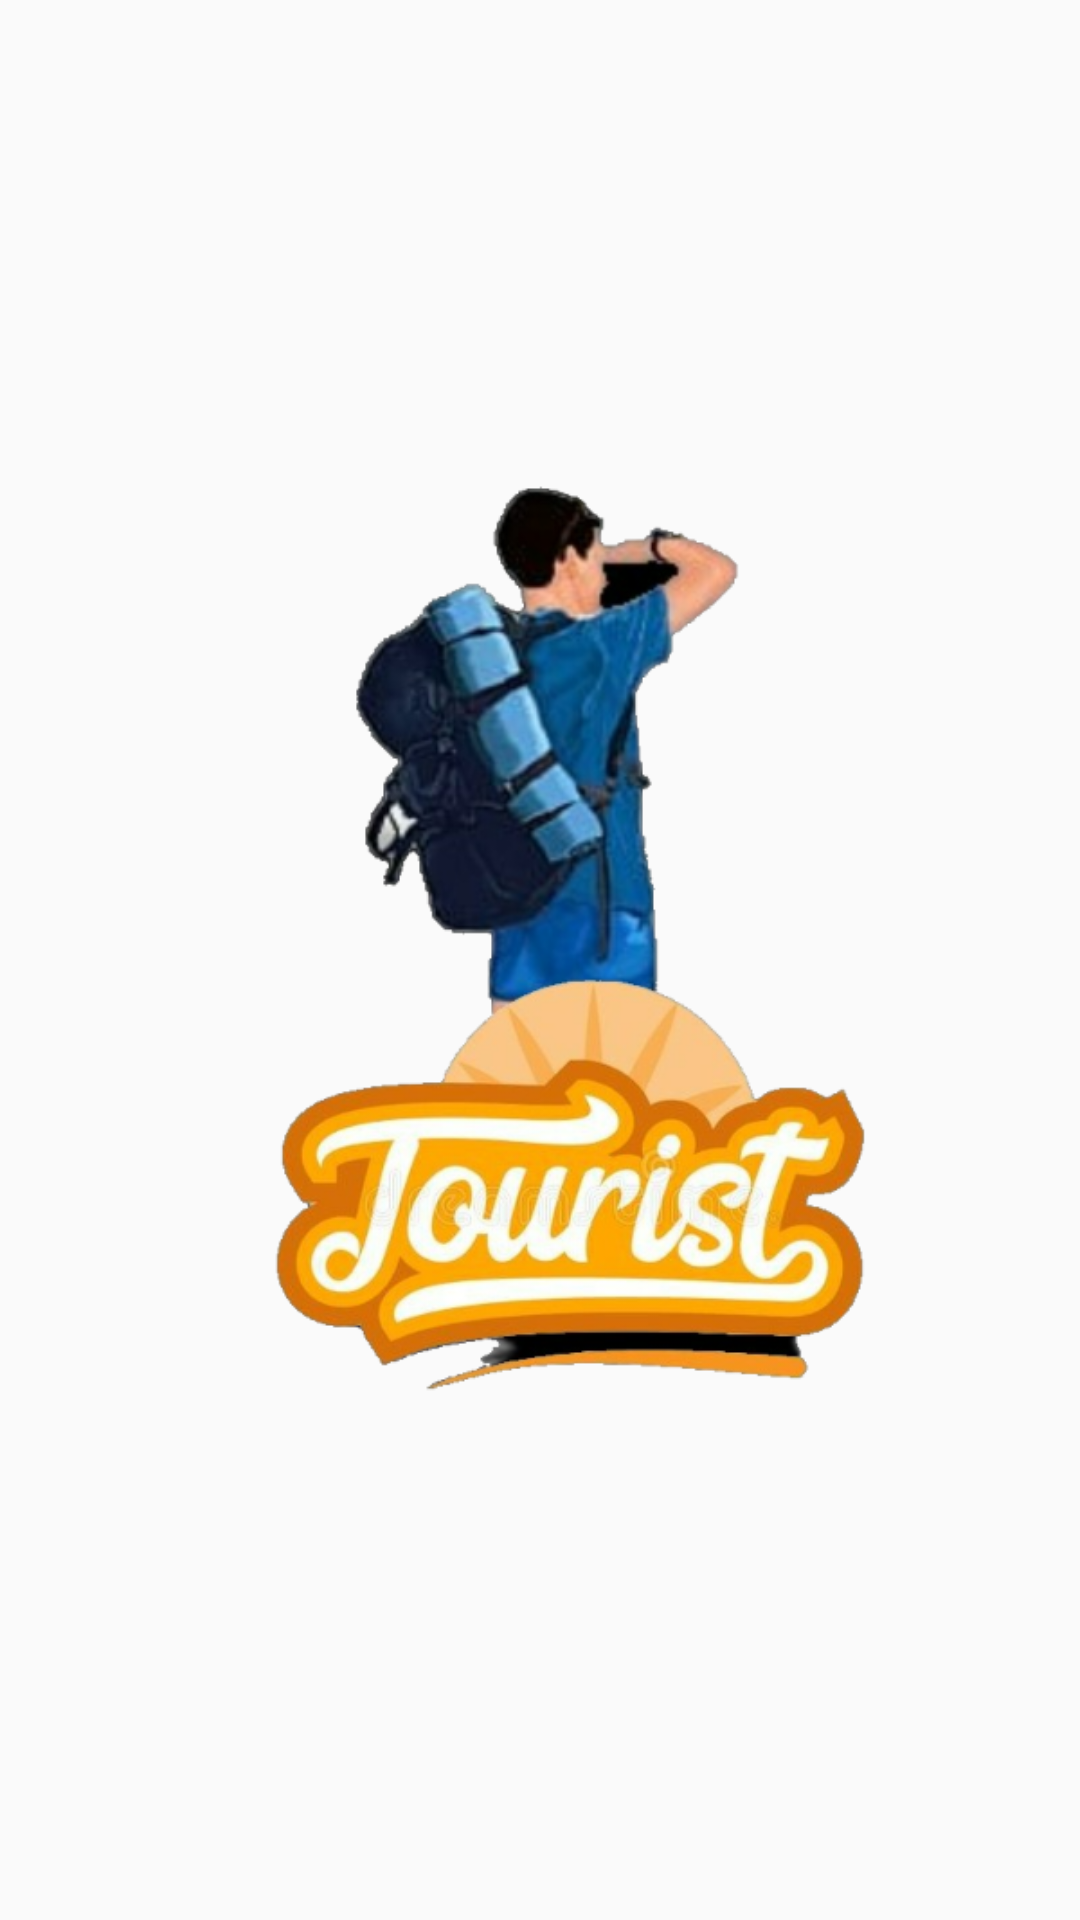

Here is an Android app screen rendered from its layout file. Give the layout XML and the strings, colors and styles it references.
<!-- AndroidManifest.xml: application theme AppTheme -->
<!-- res/layout/splash.xml -->
<?xml version="1.0" encoding="utf-8"?>
<androidx.constraintlayout.widget.ConstraintLayout xmlns:android="http://schemas.android.com/apk/res/android"
    xmlns:app="http://schemas.android.com/apk/res-auto"
    xmlns:tools="http://schemas.android.com/tools"
    android:layout_width="match_parent"
    android:layout_height="match_parent">

    <ImageView
        android:id="@+id/imageView3"
        android:layout_width="wrap_content"
        android:layout_height="wrap_content"
        android:layout_marginTop="43dp"
        android:layout_marginBottom="88dp"
        app:layout_constraintBottom_toBottomOf="parent"
        app:layout_constraintEnd_toEndOf="parent"
        app:layout_constraintStart_toStartOf="parent"
        app:layout_constraintTop_toTopOf="parent"
        app:srcCompat="@drawable/logoo" />
</androidx.constraintlayout.widget.ConstraintLayout>
<!-- resources referenced by this layout -->
<resources>
  <!-- drawable logoo: png bitmap (drawable, 216094 bytes) -->
  <style name="AppTheme" parent="Theme.AppCompat.DayNight.NoActionBar">
      </style>
</resources>
